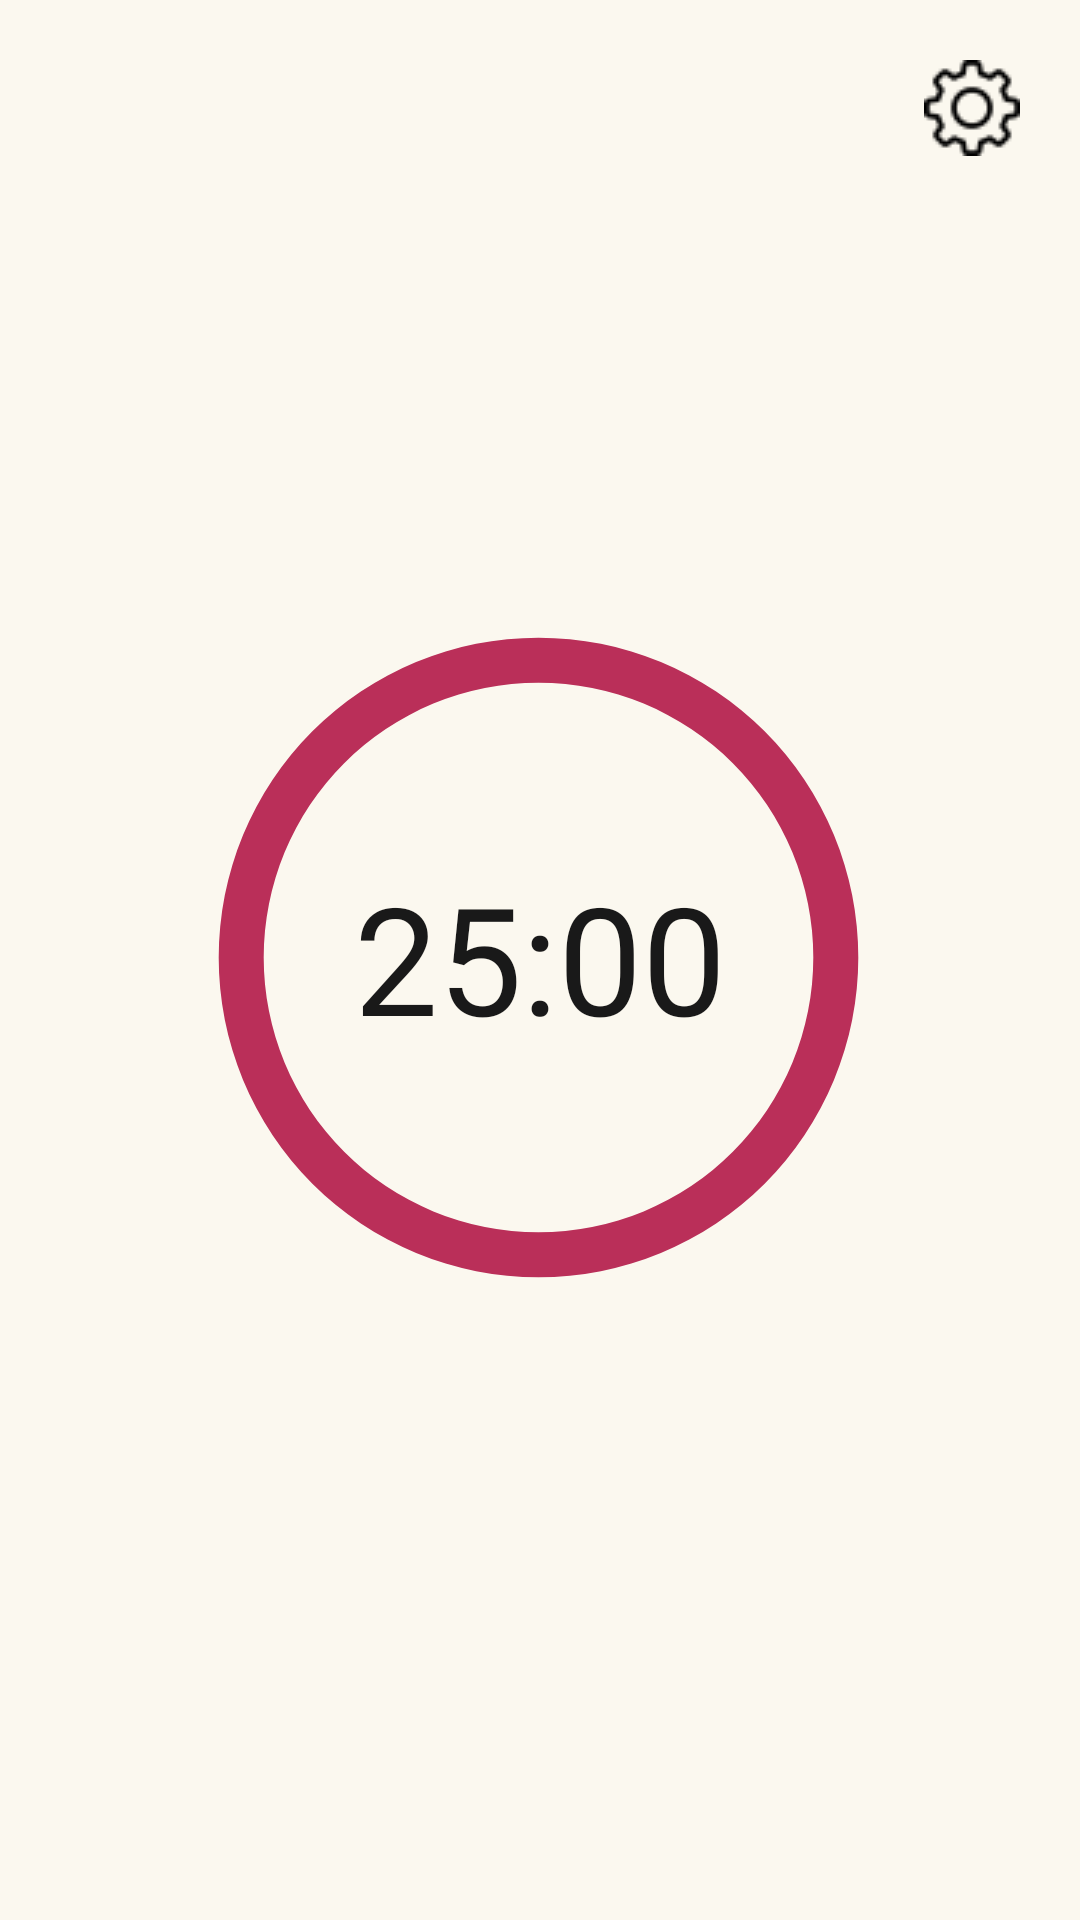

Write the Android layout XML for this screen, with the resource values it uses.
<!-- AndroidManifest.xml: application theme AppTheme -->
<!-- res/layout/activity_orgmodoro.xml -->
<?xml version="1.0" encoding="utf-8"?>
<android.support.constraint.ConstraintLayout xmlns:android="http://schemas.android.com/apk/res/android"
    xmlns:app="http://schemas.android.com/apk/res-auto"
    xmlns:tools="http://schemas.android.com/tools"
    android:id="@+id/mainLayout"
    android:layout_width="match_parent"
    android:layout_height="match_parent"
    android:background="@color/lightBackground"
    tools:context=".OrgmodoroActivity">

    <ProgressBar
        android:id="@+id/countdownProgressBar"
        style="?android:progressBarStyleHorizontal"
        android:layout_width="229dp"
        android:layout_height="235dp"
        android:indeterminate="false"
        android:max="100"
        android:progress="100"
        android:progressDrawable="@drawable/progress_circle"
        app:layout_constraintBottom_toBottomOf="parent"
        app:layout_constraintHorizontal_bias="0.497"
        app:layout_constraintLeft_toLeftOf="parent"
        app:layout_constraintRight_toRightOf="parent"
        app:layout_constraintTop_toTopOf="parent"
        app:layout_constraintVertical_bias="0.498" />

    <Button
        android:id="@+id/startPauseButton"
        android:layout_width="105dp"
        android:layout_height="34dp"
        android:layout_marginEnd="255dp"
        android:layout_marginStart="254dp"
        android:layout_marginTop="24dp"
        android:background="?android:attr/selectableItemBackground"
        android:text="@string/start_status_label"
        android:textColor="@color/lightText"
        android:textSize="20sp"
        android:textStyle="bold"
        app:layout_constraintEnd_toEndOf="parent"
        app:layout_constraintHorizontal_bias="0.495"
        app:layout_constraintStart_toStartOf="parent"
        app:layout_constraintTop_toBottomOf="@+id/countdownProgressBar" />

    <Button
        android:id="@+id/cancelButton"
        android:layout_width="100dp"
        android:layout_height="35dp"
        android:layout_marginEnd="255dp"
        android:layout_marginStart="254dp"
        android:layout_marginTop="16dp"
        android:background="?android:attr/selectableItemBackground"
        android:text="@string/cancel_label"
        android:textColor="@color/lightText"
        android:textSize="20sp"
        android:textStyle="bold"
        app:layout_constraintEnd_toEndOf="parent"
        app:layout_constraintHorizontal_bias="0.497"
        app:layout_constraintStart_toStartOf="parent"
        app:layout_constraintTop_toBottomOf="@+id/startPauseButton" />

    <ImageButton
        android:id="@+id/settingsButton"
        android:layout_width="40dp"
        android:layout_height="40dp"
        android:layout_marginEnd="16dp"
        android:layout_marginTop="16dp"
        android:background="?android:attr/selectableItemBackground"
        android:contentDescription="@string/settings_button"
        android:src="@drawable/light_settings"
        app:layout_constraintEnd_toEndOf="parent"
        app:layout_constraintTop_toTopOf="parent" />

    <TextView
        android:id="@+id/countdownTimer"
        android:layout_width="wrap_content"
        android:layout_height="wrap_content"
        android:layout_marginBottom="8dp"
        android:layout_marginEnd="8dp"
        android:layout_marginLeft="8dp"
        android:layout_marginRight="8dp"
        android:layout_marginStart="8dp"
        android:layout_marginTop="84dp"
        android:text="@string/countdown_time"
        android:textColor="@color/lightText"
        android:textSize="50sp"
        app:layout_constraintBottom_toBottomOf="@+id/countdownProgressBar"
        app:layout_constraintEnd_toEndOf="@+id/countdownProgressBar"
        app:layout_constraintHorizontal_bias="0.505"
        app:layout_constraintStart_toStartOf="@+id/countdownProgressBar"
        app:layout_constraintTop_toTopOf="@+id/countdownProgressBar"
        app:layout_constraintVertical_bias="0.0" />

</android.support.constraint.ConstraintLayout>
<!-- resources referenced by this layout -->
<resources>
  <color name="lightBackground">#FBF8EF</color>
  <color name="lightText">#191919</color>
  <!-- drawable light_settings: png bitmap (drawable, 1016 bytes) -->
  <!-- drawable progress_circle (drawable) -->
  <?xml version="1.0" encoding="utf-8"?>
  <rotate xmlns:android="http://schemas.android.com/apk/res/android"
      android:fromDegrees="270"
      android:toDegrees="270">
  
      <shape xmlns:android="http://schemas.android.com/apk/res/android"
          android:shape="ring"
          android:innerRadiusRatio="2.5"
          android:thickness="15dp"
          android:useLevel="true">
  
          <gradient
              android:angle="0"
              android:type="sweep"
              android:useLevel="false" />
  
          <solid android:color="@color/lightPrimary" />
      </shape>
  
  </rotate>
  <string name="cancel_label">Cancel</string>
  <string name="countdown_time">25:00</string>
  <string name="settings_button">Settings button</string>
  <string name="start_status_label">Start</string>
  <style name="AppTheme" parent="android:Theme.Holo.Light.DarkActionBar">
          
          
      </style>
  <color name="lightPrimary">#BA2F59</color>
</resources>
